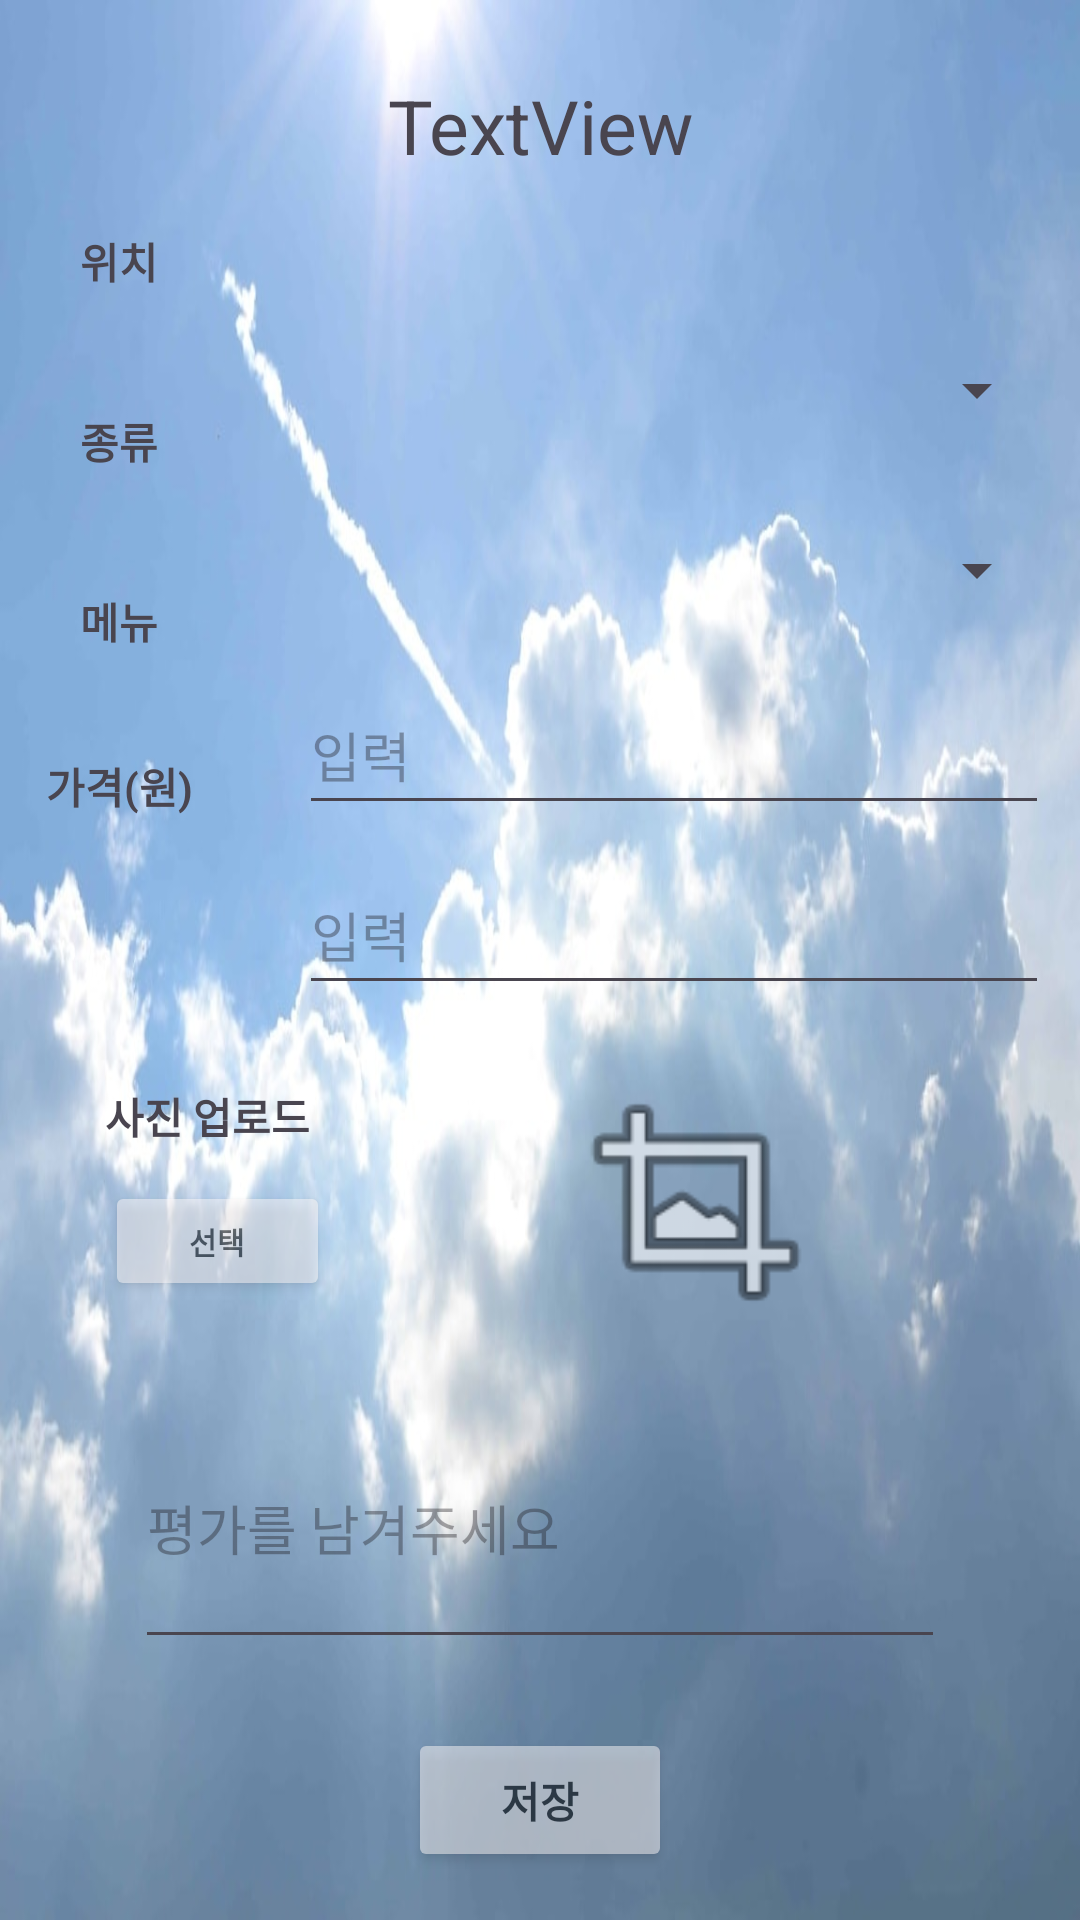

Layout XML and referenced resources for this Android screen:
<!-- AndroidManifest.xml: application theme Theme.MsProject -->
<!-- res/layout/activity_datainput.xml -->
<?xml version="1.0" encoding="utf-8"?>
<androidx.constraintlayout.widget.ConstraintLayout xmlns:android="http://schemas.android.com/apk/res/android"
    xmlns:app="http://schemas.android.com/apk/res-auto"
    xmlns:tools="http://schemas.android.com/tools"
    android:layout_width="match_parent"
    android:layout_height="match_parent"
    android:background="@drawable/cloud3"
    tools:context=".dataInput">

    <TextView
        android:id="@+id/dateTime"
        android:layout_width="250dp"
        android:layout_height="60dp"
        android:layout_marginTop="25dp"
        android:layout_marginBottom="15dp"
        android:text="TextView"
        android:textAlignment="center"
        android:textSize="25sp"
        app:layout_constraintBottom_toTopOf="@+id/spinner"
        app:layout_constraintEnd_toEndOf="parent"
        app:layout_constraintStart_toStartOf="parent"
        app:layout_constraintTop_toTopOf="parent" />

    <Spinner
        android:id="@+id/spinner"
        android:layout_width="250dp"
        android:layout_height="50dp"
        android:layout_gravity="center"
        android:layout_marginTop="5dp"
        android:layout_marginEnd="36dp"
        android:layout_marginBottom="10dp"
        android:prompt="@string/choose_loc"
        app:layout_constraintBottom_toTopOf="@+id/spinner2"
        app:layout_constraintEnd_toEndOf="parent"
        app:layout_constraintStart_toEndOf="@+id/textView3"
        app:layout_constraintTop_toBottomOf="@+id/dateTime" />

    <TextView
        android:id="@+id/textView3"
        android:layout_width="60dp"
        android:layout_height="30dp"
        android:layout_marginStart="35dp"
        android:layout_marginTop="120dp"
        android:layout_marginEnd="30dp"
        android:layout_marginBottom="30dp"
        android:text="@string/location"
        android:textAlignment="center"
        android:textStyle="bold"
        app:layout_constraintBottom_toTopOf="@+id/textView4"
        app:layout_constraintEnd_toStartOf="@+id/spinner"
        app:layout_constraintStart_toStartOf="parent"
        app:layout_constraintTop_toTopOf="parent" />

    <TextView
        android:id="@+id/textView4"
        android:layout_width="60dp"
        android:layout_height="30dp"
        android:layout_marginStart="35dp"
        android:layout_marginEnd="30dp"
        android:layout_marginBottom="30dp"
        android:text="@string/type"
        android:textAlignment="center"
        android:textStyle="bold"
        app:layout_constraintBottom_toTopOf="@+id/textView5"
        app:layout_constraintEnd_toStartOf="@+id/spinner2"
        app:layout_constraintStart_toStartOf="parent"
        app:layout_constraintTop_toBottomOf="@+id/textView3" />

    <TextView
        android:id="@+id/textView5"
        android:layout_width="60dp"
        android:layout_height="30dp"
        android:layout_marginStart="35dp"
        android:layout_marginEnd="30dp"
        android:layout_marginBottom="25dp"
        android:text="@string/menu"
        android:textAlignment="center"
        android:textStyle="bold"
        app:layout_constraintBottom_toTopOf="@+id/textView6"
        app:layout_constraintEnd_toStartOf="@+id/menu"
        app:layout_constraintStart_toStartOf="parent"
        app:layout_constraintTop_toBottomOf="@+id/textView4" />

    <TextView
        android:id="@+id/textView6"
        android:layout_width="60dp"
        android:layout_height="30dp"
        android:layout_marginStart="35dp"
        android:layout_marginEnd="30dp"
        android:layout_marginBottom="80dp"
        android:text="@string/price"
        android:textAlignment="center"
        android:textStyle="bold"
        app:layout_constraintBottom_toTopOf="@+id/textView7"
        app:layout_constraintEnd_toStartOf="@+id/price"
        app:layout_constraintStart_toStartOf="parent"
        app:layout_constraintTop_toBottomOf="@+id/textView5" />

    <Spinner
        android:id="@+id/spinner2"
        android:layout_width="250dp"
        android:layout_height="50dp"
        android:layout_marginEnd="36dp"
        android:layout_marginBottom="10dp"
        android:ems="10"
        android:inputType="text"
        android:prompt="@string/choose_type"
        app:layout_constraintBottom_toTopOf="@+id/menu"
        app:layout_constraintEnd_toEndOf="parent"
        app:layout_constraintStart_toEndOf="@+id/textView4"
        app:layout_constraintTop_toBottomOf="@+id/spinner" />

    <AutoCompleteTextView
        android:id="@+id/menu"
        android:layout_width="250dp"
        android:layout_height="50dp"
        android:layout_marginEnd="36dp"
        android:layout_marginBottom="10dp"
        android:completionThreshold="1"
        android:ems="10"
        android:hint="@string/input"
        android:inputType="text"
        app:layout_constraintBottom_toTopOf="@+id/price"
        app:layout_constraintEnd_toEndOf="parent"
        app:layout_constraintStart_toEndOf="@+id/textView5"
        app:layout_constraintTop_toBottomOf="@+id/spinner2" />


    <EditText
        android:id="@+id/price"
        android:layout_width="250dp"
        android:layout_height="50dp"
        android:layout_marginEnd="36dp"
        android:layout_marginBottom="20dp"
        android:ems="10"
        android:hint="@string/input"
        android:inputType="text"
        app:layout_constraintBottom_toTopOf="@+id/imageView"
        app:layout_constraintEnd_toEndOf="parent"
        app:layout_constraintStart_toEndOf="@+id/textView6"
        app:layout_constraintTop_toBottomOf="@+id/menu" />

    <EditText
        android:id="@+id/review"
        android:layout_width="0dp"
        android:layout_height="0dp"
        android:layout_marginStart="45dp"
        android:layout_marginEnd="45dp"
        android:layout_marginBottom="23dp"
        android:ems="10"
        android:hint="@string/give_review"
        android:inputType="text"
        app:layout_constraintBottom_toTopOf="@+id/button2"
        app:layout_constraintEnd_toEndOf="parent"
        app:layout_constraintStart_toStartOf="parent"
        app:layout_constraintTop_toBottomOf="@+id/imageView" />

    <Button
        android:id="@+id/button2"
        android:layout_width="wrap_content"
        android:layout_height="wrap_content"
        android:layout_marginBottom="16dp"
        android:text="@string/save"
        android:backgroundTint="#FFFAFA"
        android:textColor="@color/black"
        android:textStyle="bold"
        android:alpha="0.5"
        app:layout_constraintBottom_toBottomOf="parent"
        app:layout_constraintEnd_toEndOf="parent"
        app:layout_constraintStart_toStartOf="parent"
        app:layout_constraintTop_toBottomOf="@+id/review" />

    <ImageView
        android:id="@+id/imageView"
        android:layout_width="0dp"
        android:layout_height="0dp"
        android:layout_marginEnd="57dp"
        android:layout_marginBottom="17dp"
        android:scaleType="fitCenter"
        app:layout_constraintBottom_toTopOf="@+id/review"
        app:layout_constraintEnd_toEndOf="parent"
        app:layout_constraintStart_toEndOf="@+id/textView7"
        app:layout_constraintTop_toBottomOf="@+id/price"
        app:srcCompat="@android:drawable/ic_menu_crop" />

    <TextView
        android:id="@+id/textView7"
        android:layout_width="75dp"
        android:layout_height="30dp"
        android:layout_marginStart="35dp"
        android:layout_marginEnd="51dp"
        android:layout_marginBottom="292dp"
        android:text="@string/upload_pic"
        android:textStyle="bold"
        app:layout_constraintBottom_toBottomOf="parent"
        app:layout_constraintEnd_toStartOf="@+id/imageView"
        app:layout_constraintStart_toStartOf="parent"
        app:layout_constraintTop_toBottomOf="@+id/textView6" />

    <Button
        android:id="@+id/image_button"
        android:layout_width="75dp"
        android:layout_height="40dp"
        android:layout_marginStart="35dp"
        android:layout_marginEnd="51dp"
        android:layout_marginBottom="29dp"
        android:text="@string/file_select"
        android:textSize="10sp"

        android:alpha="0.5"
        android:backgroundTint="#FFFAFA"
        android:textColor="@color/black"
        android:textStyle="bold"
        app:layout_constraintBottom_toTopOf="@+id/review"
        app:layout_constraintEnd_toStartOf="@+id/imageView"
        app:layout_constraintHorizontal_bias="0.0"
        app:layout_constraintStart_toStartOf="parent"
        app:layout_constraintTop_toBottomOf="@+id/textView7"
        app:layout_constraintVertical_bias="1.0" />


</androidx.constraintlayout.widget.ConstraintLayout>
<!-- resources referenced by this layout -->
<resources>
  <!-- drawable cloud3: jpg bitmap (drawable, 61859 bytes) -->
  <string name="choose_loc">위치를 선택하세요</string>
  <string name="choose_type">종류를 선택하세요</string>
  <string name="file_select">선택</string>
  <string name="give_review">평가를 남겨주세요</string>
  <string name="input">입력</string>
  <string name="location">위치</string>
  <string name="menu">메뉴</string>
  <string name="price">가격(원)</string>
  <string name="save">저장</string>
  <string name="type">종류</string>
  <string name="upload_pic">사진 업로드</string>
  <style name="Theme.MsProject" parent="Base.Theme.MsProject" />
  <style name="Base.Theme.MsProject" parent="Theme.Material3.DayNight.NoActionBar">
          
          
      </style>
  <!-- not gathered from this repository: default colours our renderer supplied (Android Studio template values) -->
  <color name="black">#FF000000</color>
</resources>
